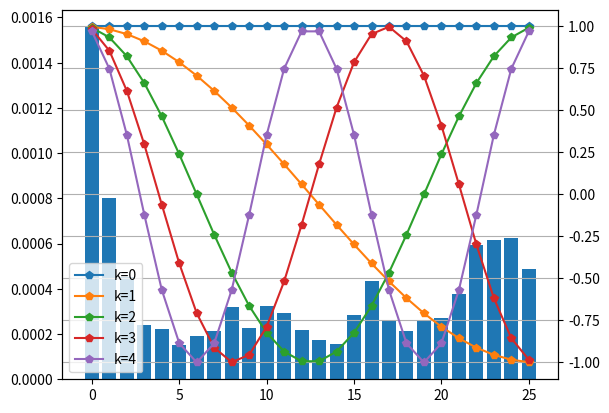

Write the Python code that produced this figure.
import numpy as np
import matplotlib.pyplot as plt

# 设置序列长度 N
N = 26

# 创建时间点索引 n
n = np.arange(N)

# 绘制几个不同的 k 值对应的基函数
plt.figure(figsize=(12, 8))

bar_value = [0.00155656, 0.00079951, 0.0004533, 0.00024176, 0.00022244, 0.00014968,
             0.00018983, 0.00021409, 0.00031831, 0.00022561, 0.00032443, 0.00029503,
             0.00021994, 0.00017342, 0.00015452, 0.00028628, 0.00043679, 0.00025806,
             0.00021546, 0.00026356, 0.00027223, 0.00037592, 0.00059175, 0.000617,
             0.00062559, 0.00048798]
fig, ax1 = plt.subplots()
ax1.bar(range(len(bar_value)), bar_value)

ax2 = ax1.twinx()
# 绘制 k = 0 的基函数
k = 0
phi_k = np.cos((np.pi / N) * (n + 0.5) * k)
ax2.plot(n, phi_k, label=f'k={k}', marker='p')

# 绘制 k = 1 的基函数
k = 1
phi_k = np.cos((np.pi / N) * (n + 0.5) * k)
print(phi_k)
ax2.plot(n, phi_k, label=f'k={k}', marker='p')

# 绘制 k = 2 的基函数
k = 2
phi_k = np.cos((np.pi / N) * (n + 0.5) * k)
print(phi_k)
ax2.plot(n, phi_k, label=f'k={k}', marker='p')

# 绘制 k = 3 的基函数
k = 3
phi_k = np.cos((np.pi / N) * (n + 0.5) * k)
print(phi_k)
ax2.plot(n, phi_k, label=f'k={k}', marker='p')

k = 4
phi_k = np.cos((np.pi / N) * (n + 0.5) * k)
print(phi_k)
ax2.plot(n, phi_k, label=f'k={k}', marker='p')

# 添加图例和标签

# plt.title('DCT Basis Functions')
plt.xlabel('n')
#plt.ylabel('cos((π/N)*(n + 0.5)*k)')
ax2.legend()
plt.grid(True)
plt.show()
